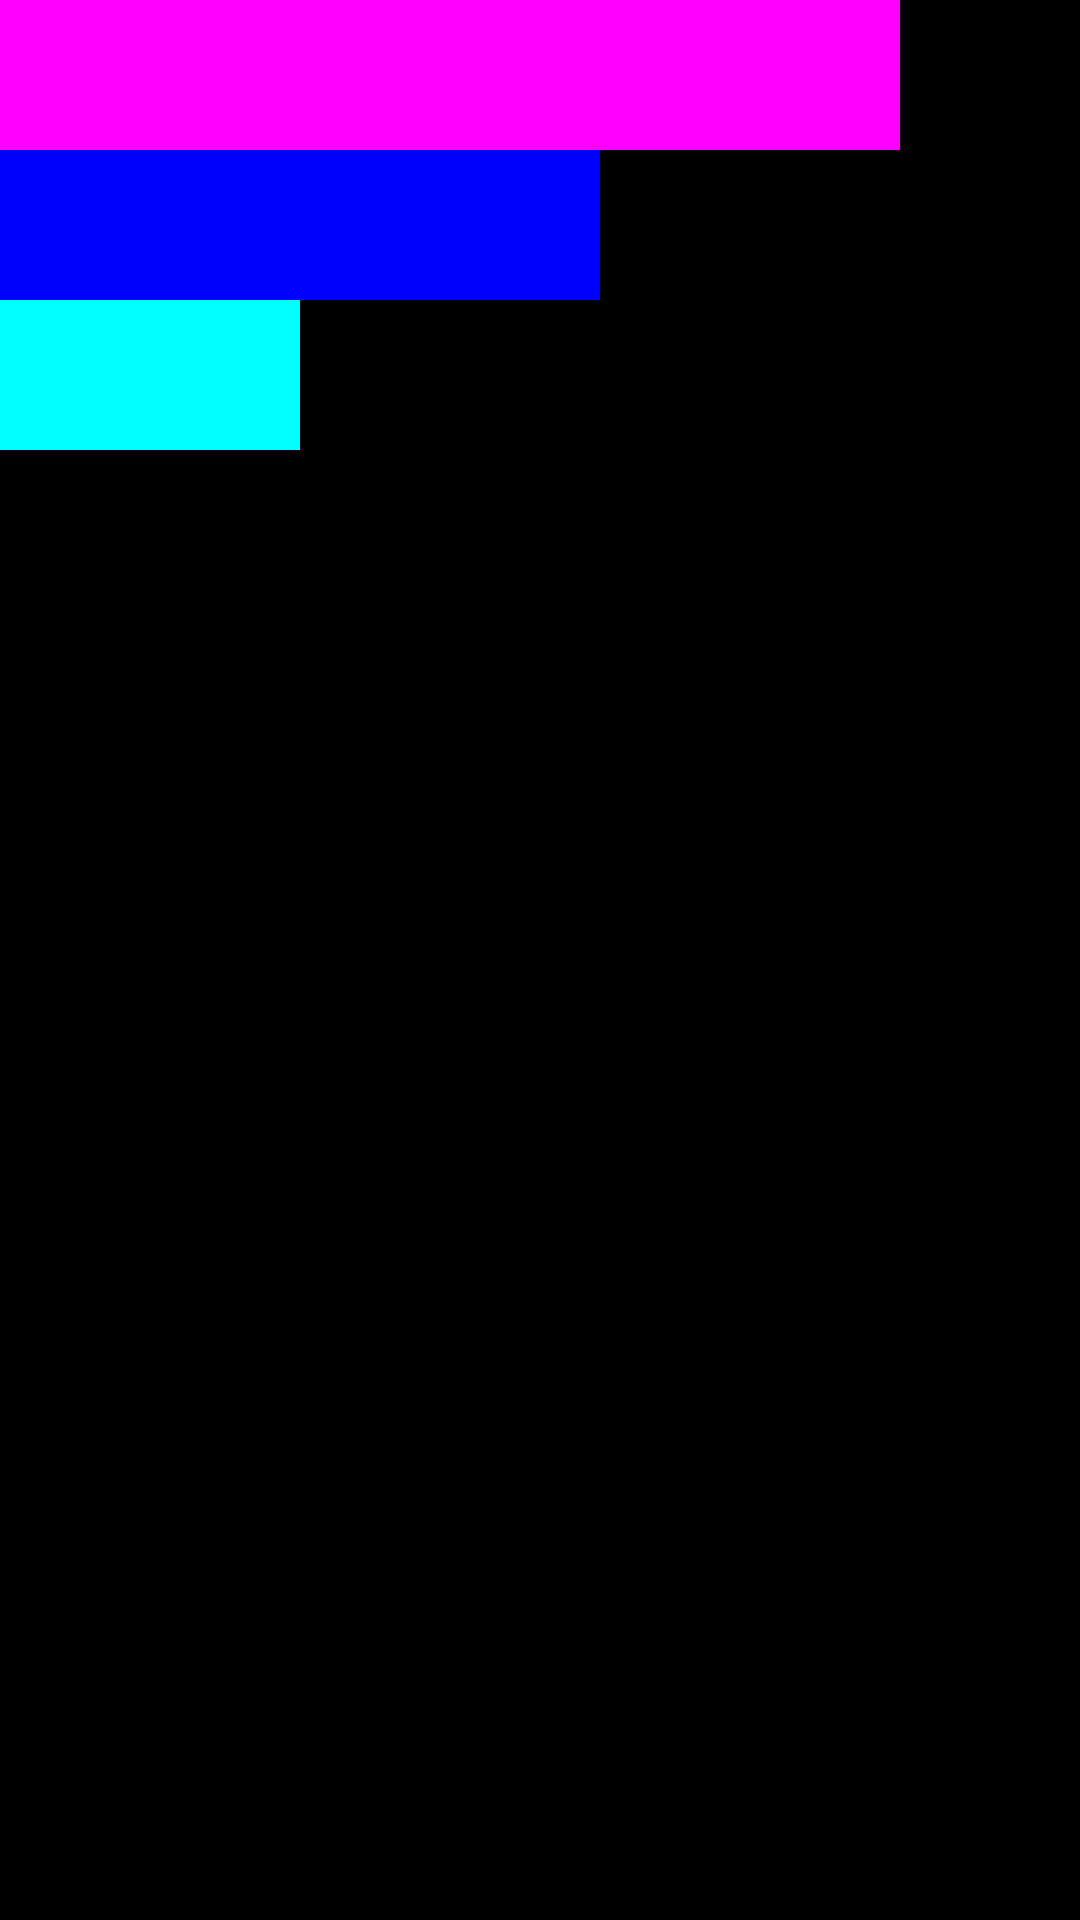

Write the Android layout XML for this screen, with the resource values it uses.
<!-- AndroidManifest.xml: application theme Theme.MeasureViewTest -->
<!-- res/layout/test.xml -->
<?xml version="1.0" encoding="utf-8"?>
<LinearLayout xmlns:android="http://schemas.android.com/apk/res/android"
    android:layout_width="wrap_content"
    android:layout_height="wrap_content"
    android:background="@color/black"
    android:orientation="vertical">
    <TextView
        android:layout_width="300dp"
        android:layout_height="50dp"
        android:background="#ff00ff" />
    <TextView
        android:layout_width="200dp"
        android:layout_height="50dp"
        android:background="#0000ff"/>
    <TextView
        android:layout_width="100dp"
        android:layout_height="50dp"
        android:background="#00ffff"/>
</LinearLayout>
<!-- resources referenced by this layout -->
<resources>
  <style name="Theme.MeasureViewTest" parent="Theme.MaterialComponents.DayNight.DarkActionBar">
          
          <item name="colorPrimary">@color/purple_500</item>
          <item name="colorPrimaryVariant">@color/purple_700</item>
          <item name="colorOnPrimary">@color/white</item>
          
          <item name="colorSecondary">@color/teal_200</item>
          <item name="colorSecondaryVariant">@color/teal_700</item>
          <item name="colorOnSecondary">@color/black</item>
          
          <item name="android:statusBarColor" tools:targetApi="l">?attr/colorPrimaryVariant</item>
          
      </style>
  <!-- not gathered from this repository: default colours our renderer supplied (Android Studio template values) -->
  <color name="purple_500">#FF6200EE</color>
  <color name="purple_700">#FF3700B3</color>
  <color name="teal_200">#FF03DAC5</color>
  <color name="teal_700">#FF018786</color>
  <color name="black">#FF000000</color>
  <color name="white">#FFFFFFFF</color>
</resources>
